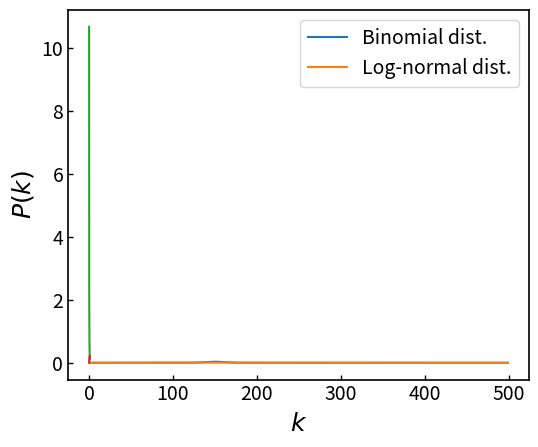

This figure's Python source: (Note: this script raises an exception after producing the figure.)
#!/usr/bin/env python
# coding: utf-8

# In[ ]:


import math
import numpy as np
import matplotlib.pyplot as plt
from scipy.stats import binom
from scipy.stats import entropy

plt.rcParams["figure.subplot.left"] = 0.18
plt.rcParams['font.family'] ='sans-serif'
plt.rcParams['xtick.direction'] = 'in'
plt.rcParams['ytick.direction'] = 'in'
plt.rcParams['xtick.major.width'] = 1.0
plt.rcParams['ytick.major.width'] = 1.0
plt.rcParams['axes.labelsize'] = 18
plt.rcParams['font.size'] = 14
plt.rcParams['axes.linewidth'] = 1.2


# In[ ]:


h = np.linspace(0.0, 1.0, num=501)[1::] # exclude the first because it can diverge
h = h - (h[1]-h[0])/2
kappa = np.arange(1,500)


# In[ ]:


def _p_kappa(kappa):
    # delta function
    #return np.where(kappa == 150, 1, 0)
    # binomial distribution
    _n = 5000
    _p = 0.03
    b = binom(_n, _p)
    pmf = b.pmf(kappa)
    return pmf / np.sum(pmf)   # normalize to reduce error

def _power_law_p_kappa(kappa, alpha=-3):
    p_kappa_ = kappa.astype(np.float64) ** alpha
    return p_kappa_ / np.sum(p_kappa_)

def _log_normal_p_kappa(kappa, mu, sigma):
    pdf = (np.exp(-(np.log(kappa) - np.log(mu))**2 / (2 * sigma**2)) / (kappa * sigma * np.sqrt(2 * np.pi)))
    return pdf / np.sum(pdf)

P_kappa = _p_kappa(kappa)
plt.plot(kappa,P_kappa, label="Binomial dist.")
#P_kappa = _power_law_p_kappa(kappa, -2)
P_kappa = _log_normal_p_kappa(kappa, 150, 0.5)
plt.xscale("linear")
plt.yscale("linear")
plt.xlabel(r"$k$")
plt.ylabel(r"$P(k)$")
plt.plot(kappa,P_kappa, label="Log-normal dist.")
plt.legend()
plt.savefig("binom_lognormal_pkappa.pdf")
kappa_mean = np.sum(kappa*P_kappa)
kappa_mean


# In[ ]:


def gen_mean(x,y,beta):  # when beta<=-10 or >=10, minimum or maximum is used
    if beta == 0:
        return np.sqrt(x*y)
    elif beta <= -10:
        return np.minimum(x,y)
    elif beta >= 10:
        return np.maximum(x,y)
    else:
        return ((x**beta+y**beta)/2)**(1.0/beta)

r = lambda x, y: gen_mean(x,y,-10)

r(1.0,3.0)


# In[ ]:


def _rho(h, alpha=0.8, x_0=0.3):
    # Weibull distribution
    ro = alpha/x_0*(h/x_0)**(alpha-1) * np.exp( -(h/x_0)**alpha )
    dh = h[1]-h[0]
    return ro / (np.sum(ro)*dh)   # normalize to reduce numerical error


def _rho_average_control(h, r, alpha=1.0, r_bar=0.2):
    h_prime = np.copy(h).reshape([1,h.shape[0]])
    h_ = h.reshape( [h.shape[0],1] )
    rhh = r(h_, h_prime)
    dh = h[1]-h[0]
    
    def calculate_r_bar(x_0):
        rho_ = _rho(h, alpha, x_0)
        r_bar_h = np.sum( rhh * rho_.reshape([1,h.shape[0]]) * dh, axis=1)
        return np.sum(r_bar_h * rho_ * dh, axis=0)
    
    def estimate_x_0(results,y_target):
        xs = np.array( [x[0] for x in results] )
        ys = np.array( [x[1] for x in results] )
        A = np.vstack([xs, np.ones(len(xs))]).T
        m, c = np.linalg.lstsq(A, ys, rcond=None)[0]
        return (y_target - c) / m
    
    results = [ (1.0, 1.0), (0.0, 0.0) ]  # heuristic
    for i in range(100):
        x_0 = estimate_x_0(results, r_bar)
        r_bar_c = calculate_r_bar(x_0)
        print(i,x_0,r_bar_c)
        results.append( (x_0,r_bar_c) )
        if len(results) > 10:
            results.pop(0)
        if abs(r_bar_c - r_bar) < 0.001:
            return (x_0, _rho(h, alpha, x_0))

#rho = _rho(h)
x_0, rho = _rho_average_control(h, r, alpha=0.8, r_bar=0.1)
plt.plot(h, rho)


# In[ ]:


class NodalSampling:
    
    def __init__(self, h, kappa, rho_h, P_kappa, r):
        self.h = h
        self.nh = h.shape[0]
        self.dh = self.h[1]-self.h[0]
        self.kappa = kappa
        self.nkappa = kappa.shape[0]
        self.rho_h = rho_h
        assert( rho_h.shape == h.shape )
        self.P_kappa = P_kappa
        assert( P_kappa.shape == kappa.shape )
        self.r = r
        self.k = np.arange(0, np.amax(self.kappa)+1)
        self.nk = self.k.shape[0]
        self.results = {
            "r_bar_h": None,
            "r_bar": None,
            "g": None,
            "P_k": None,
            "r_nn_h": None,
            "p_hprime_given_h": None,
            "c_h": None,
            "g_star": None
        }
        
    def r_bar_h(self):
        # sum_{h'} rho(h') r(h,h')
        if self.results["r_bar_h"] is not None:
            return self.results["r_bar_h"]
        h_prime = np.copy(self.h).reshape([1,self.nh])
        h_ = self.h.reshape( [self.nh,1] )
        rhh = self.r(h_, h_prime)
        dr = rhh*rho.reshape([1,self.nh])*self.dh
        self.results["r_bar_h"] = np.sum(dr,axis=1)
        return self.results["r_bar_h"]
    
    def r_bar(self):
        # sum_{h,h'} rho(h') rho(h) r(h,h')
        if self.results["r_bar"] is not None:
            return self.results["r_bar"]
        y = self.r_bar_h() * self.rho_h * self.dh
        self.results["r_bar"] = np.sum(y)
        return self.results["r_bar"]
    
    def g(self):
        # g(k|h,kappa) = \binom(kappa, k) r(h)^k ( 1-r(h))^{kappa-k}
        #   k,h,kappa are 0th,1st,2nd axis, respectively
        if self.results["g"] is not None:
            return self.results["g"]
        _p = self.r_bar_h().reshape([1,self.nh,1])
        _kappa = self.kappa.reshape([1,1,self.nkappa])
        b = binom(_kappa, _p)
        _k = self.k.reshape([self.nk,1,1])
        self.results["g"] = b.pmf(_k)
        return self.results["g"]
    
    def P_k(self):
        if self.results["P_k"] is not None:
            return self.results["P_k"]
        _g = g * self.rho_h.reshape([1,self.nh,1]) * self.P_kappa.reshape([1,1,self.nkappa])
        self.results["P_k"]
        self.results["P_k"] = np.sum(_g, axis=(1,2)) * self.dh
        return self.results["P_k"]
    
    def r_nn_h(self):
        # h, h_prime are axis=0,1, respectively.
        if self.results["r_nn_h"] is not None:
            return self.results["r_nn_h"]
        h_prime = np.copy(self.h).reshape([1,self.nh])
        rho_h_prime = self.rho_h.reshape([1,self.nh])
        r_bar_h_prime = self.r_bar_h().reshape([1,self.nh])
        r_bar_h = self.r_bar_h().reshape( [self.nh,1] )
        h = self.h.reshape( [self.nh,1] )
        x = r( h, h_prime ) * rho_h_prime * r_bar_h_prime / r_bar_h
        self.results["r_nn_h"] = np.sum( x, axis=1 ) * self.dh
        return self.results["r_nn_h"]
    
    def k_nn_k(self, kappa_nn):
        # k, h, kappa are axis=0,1,2, respectively
        assert( kappa_nn.shape == self.kappa.shape )
        r_nn_h_ = self.r_nn_h().reshape( [1,self.nh,1] )
        kappa_nn_ = kappa_nn.reshape( [1,1,self.nkappa] )
        return 1 + np.sum( self.g_star() * r_nn_h_ * (kappa_nn_-1), axis=(1,2) ) * self.dh;
    
    def _p_hprime_given_h(self):
        # h,h' are axis-0,1
        # p(h'|h) = r(h',h) rho(h') / r_bar(h)
        if self.results["p_hprime_given_h"] is not None:
            return self.results["p_hprime_given_h"]
        h_ = self.h.reshape( (self.nh,1) )
        h_prime = self.h.reshape( (1,self.nh) )
        rho_hprime = self.rho_h.reshape( (1,self.nh) )
        rbar_h = self.r_bar_h().reshape( (self.nh,1) )
        self.results["p_hprime_given_h"] = r(h_, h_prime) * rho_hprime / rbar_h
        return self.results["p_hprime_given_h"]
    
    def c_h(self):
        # h, h', h'' are axis-0,1,2, respectively
        # \sum_{h', h''} = r(h', h'') * p(h'|h) * p(h''|h)
        if self.results["c_h"] is not None:
            return self.results["c_h"]
        nh = self.nh
        h_ = self.h.reshape( (nh,1,1) )
        h_prime = self.h.reshape( (1,nh,1) )
        h_prime2 = self.h.reshape( (1,1,nh) )
        p_hprime_given_h_ = self._p_hprime_given_h().reshape( (nh,nh,1) )
        p_hprime2_given_h_ = self._p_hprime_given_h().reshape( (nh,1,nh) )
        r_ = self.r(h_prime, h_prime2).reshape( (1,nh,nh) )
        self.results["c_h"] = np.sum( r_ * p_hprime_given_h_ * p_hprime2_given_h_, axis=(1,2) ) * self.dh * self.dh
        return self.results["c_h"]
    
    def c_k(self, c_o_kappa):
        # k, h, kappa are axis-0,1,2, respectively
        # 1/P(k) * \sum_{h,\kappa} g(k|h,\kappa) rho(h) P(\kappa) c_h c_o(\kappa)
        _rho_h = self.rho_h.reshape( (1,self.nh,1) )
        _p_kappa = self.P_kappa.reshape( (1,1,self.nkappa) )
        _c_h = self.c_h().reshape( (1,self.nh,1) )
        Pk = self.P_k()
        _Pk = Pk[Pk>0]
        _g = self.g()[Pk>0,:,:]
        return 1.0 / _Pk * np.sum( _g * _rho_h * _p_kappa * _c_h * c_o_kappa, axis=(1,2) ) * self.dh

    def g_star(self):
        # g*(h,kappa|k) = g(k|h,kappa)rho(h)P_o(kappa) / P(k)
        if self.results["g_star"] is not None:
            return self.results["g_star"]
        Pk = self.P_k()
        Pk_ = Pk[ Pk > 0 ]
        Pk_ = Pk_.reshape( [Pk_.shape[0],1,1,] )
        _g = g[Pk > 0,:,:]
        rho_h_ = self.rho_h.reshape( [1,self.nh,1] )
        p_kappa_ = self.P_kappa.reshape( [1,1,self.nkappa] )
        self.results["g_star"] = _g / Pk_ * rho_h_ * p_kappa_
        return self.results["g_star"]

        
sampling = NodalSampling(h=h, kappa=kappa, rho_h=rho, P_kappa=P_kappa, r=r)
plt.plot(h, sampling.r_bar_h())
print(sampling.r_bar())


# In[ ]:


g = sampling.g()
print(g.shape)
plt.plot(sampling.k, g[:,300,150])


# In[ ]:


plt.xscale("log")
plt.yscale("log")
plt.xlim(1e0,1e2)
plt.ylim(1.0e-4,1.0e-1)
plt.plot( sampling.k, sampling.P_k() )


# In[ ]:


# kappa_mean
(sampling.r_bar() * np.sum(kappa*P_kappa), np.sum(sampling.P_k()*sampling.k) )


# In[ ]:


plt.plot(h, sampling.r_nn_h(), label="r_nn(h)")
plt.plot(h, sampling.r_bar_h(), label="r(h)")
plt.legend()


# In[ ]:


kappa_mean = np.sum(kappa * P_kappa)
kappa2_mean = np.sum(kappa**2 * P_kappa)
kappa_nn = np.full(kappa.shape, kappa2_mean/kappa_mean)
k_nn = sampling.k_nn_k(kappa_nn)
plt.xscale("log")
plt.xlim(1.0e0, 1.0e2)
plt.plot(sampling.k[sampling.P_k()>0], k_nn)


# In[ ]:


kappa_mean = np.sum(kappa * P_kappa)
kappa2_mean = np.sum(kappa**2 * P_kappa)
kappa_nn_mean = kappa2_mean / kappa_mean
k = sampling.k[ sampling.P_k()>0]

kappa_nn = np.full(kappa.shape, kappa_nn_mean)
k_nn = sampling.k_nn_k(kappa_nn)
plt.xscale("log")
plt.xlabel(r"$k$")
plt.ylabel(r"$k_{nn}(k)$")
plt.xlim(1.0e0, 1.0e2)
plt.plot(k, k_nn, '-', label="non assortative")

kappa_nn = kappa_nn_mean + (kappa-kappa_mean)*0.2
#plt.plot(kappa, kappa_nn)
k_nn = sampling.k_nn_k(kappa_nn)
plt.plot(k, k_nn, '-.', label="assortative")

kappa_nn = kappa_nn_mean + (kappa-kappa_mean)*(-0.2)
#plt.plot(kappa, kappa_nn)
k_nn = sampling.k_nn_k(kappa_nn)
plt.plot(k, k_nn, '--', label="disassortative")
plt.legend(loc="upper left")
plt.savefig("knn_lognormal_experiment.pdf")


# In[ ]:


plt.plot(sampling.h, sampling.c_h())


# In[ ]:


c_o_kappa = 0.05
plt.yscale("log")
plt.xscale("log")
plt.plot(sampling.k[sampling.P_k()>0], sampling.c_k(c_o_kappa))


# In[ ]:


k = sampling.k[ sampling.P_k() > 0 ]
c_o = 0.03 # fix the original clustering coefficient
c_o_kappa = np.full(kappa.shape, c_o)
plt.xscale("log")
plt.yscale("log")
plt.xlim(1.0e0, 1.0e2)
plt.xlabel(r"$k$")
plt.ylabel(r"$c(k)$")
plt.plot(k, sampling.c_k(c_o_kappa), '-', label="const")

c_o_kappa = 1.0 / kappa
c_o_kappa = c_o_kappa / np.sum(c_o_kappa * P_kappa) * 0.03
plt.plot(k, sampling.c_k(c_o_kappa), '-.', label=r"$k^{-1}$")
plt.legend(loc="best")

c_o_kappa = 1.0 / (kappa**2)
c_o_kappa = c_o_kappa / np.sum(c_o_kappa * P_kappa) * 0.03
plt.plot(k, sampling.c_k(c_o_kappa), '--', label=r"$k^{-2}$")
plt.legend(loc="best")
plt.savefig("ck_lognormal_experiment.pdf")


# In[ ]:


g_star_k_h = np.sum(sampling.g_star(), axis=2)
#plt.plot(h, g_star_k_h[10,:])
#plt.plot(h, rho)
kls = [entropy( g_star_k_h[k,:], rho ) for k in range( g_star_k_h.shape[0] )]
plt.plot(sampling.k, kls)


# In[ ]:


g_star_k_kappa = np.sum(sampling.g_star(), axis=1) * (h[1]-h[0])
plt.plot(kappa, g_star_k_kappa[10,:], label=r"$k = 10$")
plt.plot(kappa, g_star_k_kappa[50,:], label=r"$k = 50$")
plt.plot(kappa, P_kappa, label =r"$P(\kappa)$")
plt.legend()


# In[ ]:


#kls = [entropy( P_kappa, g_star_k_kappa[k,:] ) for k in range( g_star_k_h.shape[0] )]
kls = [entropy( g_star_k_kappa[k,:], P_kappa ) for k in range( g_star_k_h.shape[0] )]
plt.xscale("log")
plt.yscale("linear")
plt.xlim(1.0e0, 1.0e2)
plt.ylim(0,4)
plt.plot(k, kls)
plt.savefig("kl_divergence.pdf")


# In[ ]:




